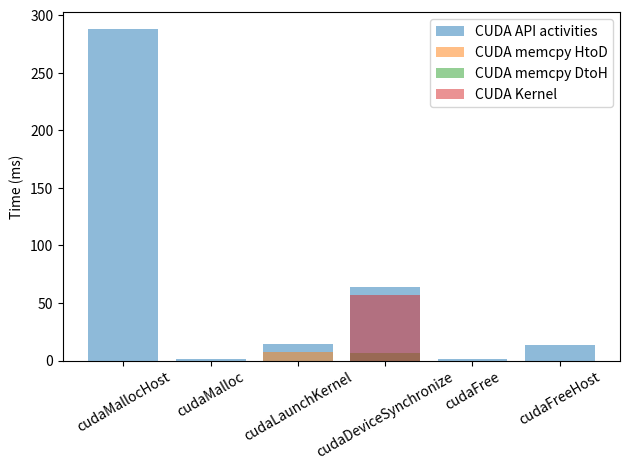

The script that saved this image:
import numpy as np
import matplotlib.pyplot as plt
# if using a Jupyter notebook, include:
# matplotlib inline

# Data
cudaMallocHost = 2.8818098e+2 
cudaDeviceSynchronize = 63.931147
cudaLaunchKernel = 14.402251
cudaFreeHost = 13.498389
cudaMalloc = 1.739605
cudaFree = 1.562450
cudaMemcpyAsync = 0.049472
cudaMemcpy = 0.048701
cudaStreamCreate = 0.042855
cudaStreamDestroy = 0.007433 
memcpyHtoD = 7.506199
memcpyDtoH = 6.598752
kernel = 57.341364

# Create arrays for the plot
#activities = ['cudaMallocHost', 'cudaDeviceSynchronize', 'cudaLaunchKernel', 'cudaFreeHost', 'cudaMalloc', 'cudaFree', 'cudaMemcpyAsync', 'cudaMemcpy', 'cudaStreamCreate', 'cudaStreamDestroy']
activities = ['cudaMallocHost', 'cudaMalloc', 'cudaLaunchKernel', 'cudaDeviceSynchronize', 'cudaFree', 'cudaFreeHost']
x_pos = np.arange(len(activities))
#acti_time = [cudaMallocHost, cudaDeviceSynchronize, cudaLaunchKernel, cudaFreeHost, cudaMalloc, cudaFree, cudaMemcpyAsync, cudaMemcpy, cudaStreamCreate, cudaStreamDestroy]
acti_time = [cudaMallocHost, cudaMalloc, cudaLaunchKernel, cudaDeviceSynchronize, cudaFree, cudaFreeHost]
memcpyHtoD_time = [0, 0, memcpyHtoD, 0, 0, 0]
memcpyDtoH_time = [0, 0, 0, memcpyDtoH, 0, 0]
kernel_time = [0, 0, 0, kernel, 0,  0]

# Build the plot
fig, ax = plt.subplots()
plt.xticks(rotation=30)

bar1 = ax.bar(x_pos, acti_time, align='center', alpha=0.5)
bar2 =  ax.bar(x_pos, memcpyHtoD_time, align='center', alpha=0.5)
bar3 = ax.bar(x_pos, memcpyDtoH_time, align='center', alpha=0.5)
bar4 = ax.bar(x_pos, kernel_time, align='center', alpha=0.5)
ax.set_ylabel('Time (ms)')
ax.set_xticks(x_pos)
ax.set_xticklabels(activities)
#ax.set_title('CUDA API activities')
#ax.yaxis.grid(True)

ax.legend((bar1, bar2, bar3, bar4), ('CUDA API activities', 'CUDA memcpy HtoD', 'CUDA memcpy DtoH', 'CUDA Kernel'))



# Save the figure and show
plt.tight_layout()
plt.savefig('cuda_API_activities.png')
plt.show()
